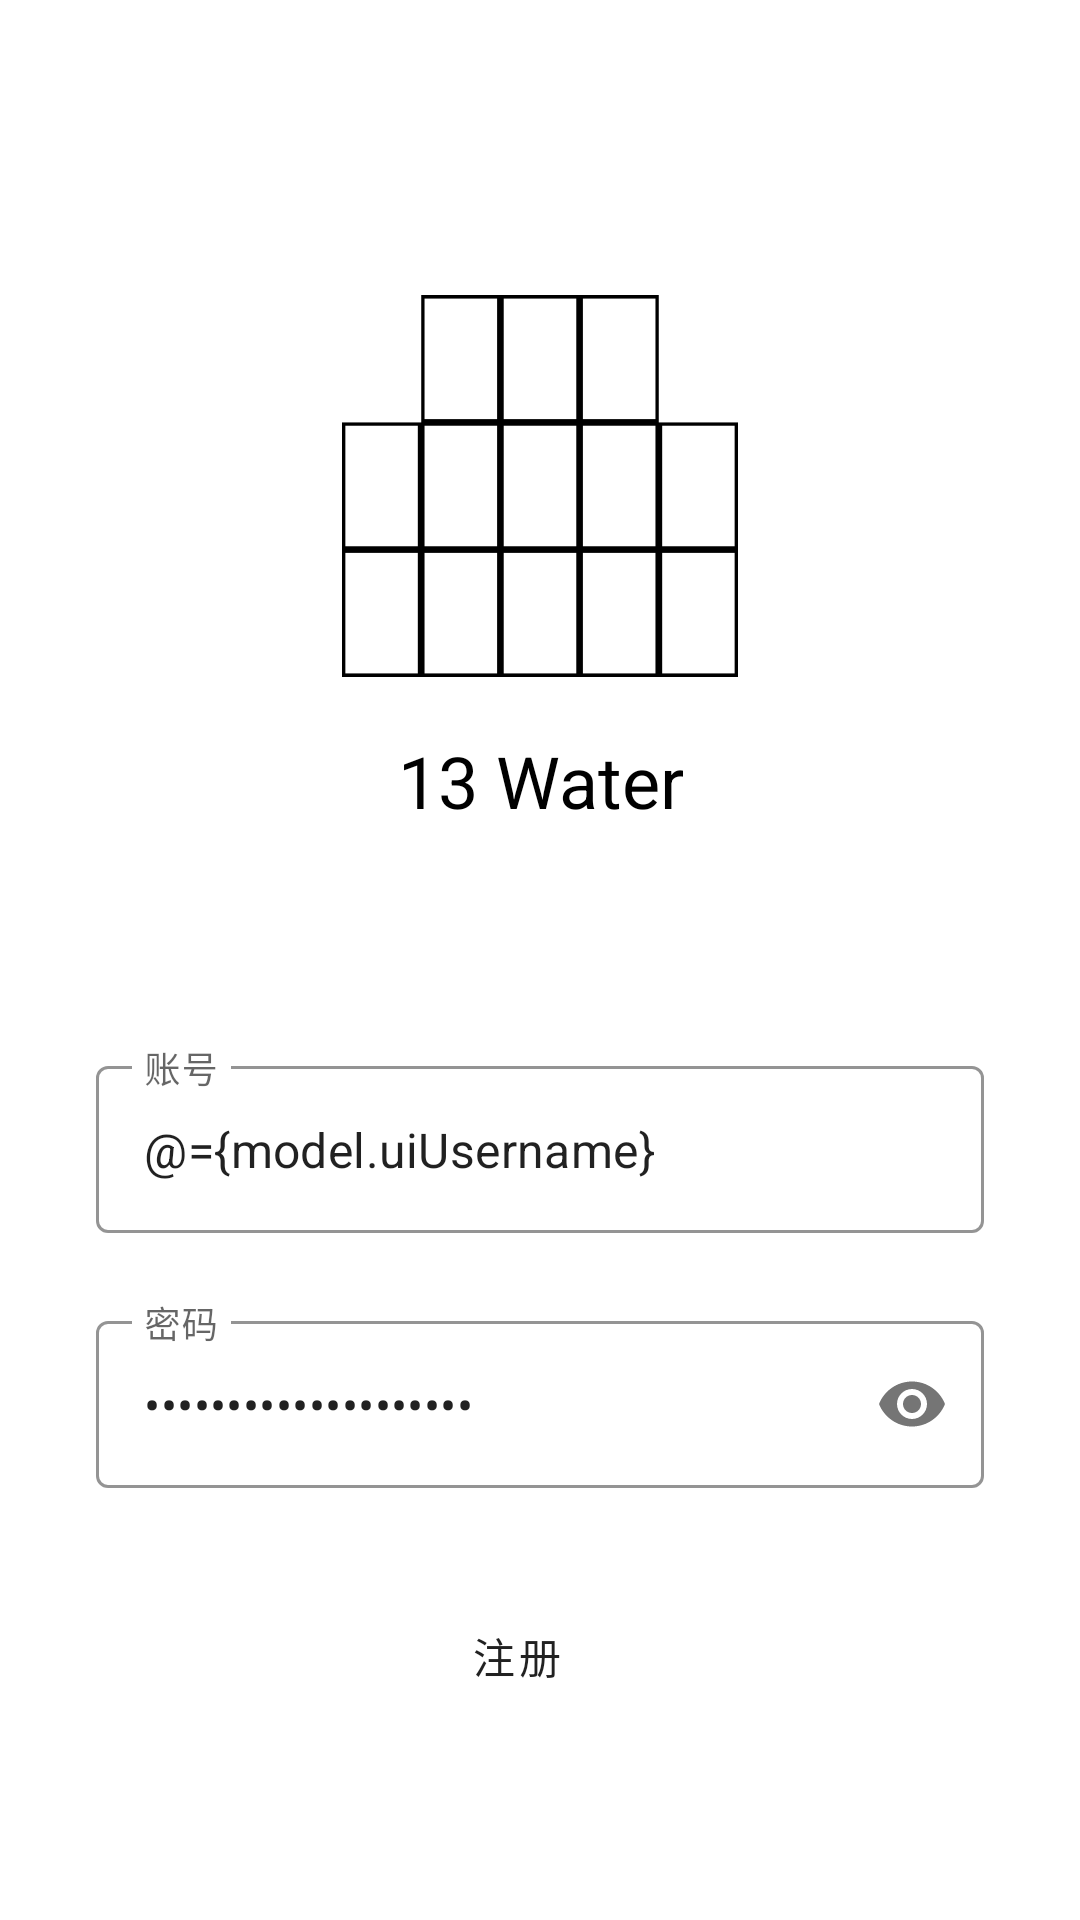

Write the Android layout XML for this screen, with the resource values it uses.
<!-- AndroidManifest.xml: application theme AppTheme -->
<!-- res/layout/activity_login.xml -->
<?xml version="1.0" encoding="utf-8"?>
<layout xmlns:android="http://schemas.android.com/apk/res/android"
    xmlns:app="http://schemas.android.com/apk/res-auto"
    xmlns:tools="http://schemas.android.com/tools">

    <data>
        <variable
            name="model"
            type="com.example.water13.login.LoginViewModel" />
    </data>

    <androidx.constraintlayout.widget.ConstraintLayout
        android:layout_width="match_parent"
        android:layout_height="match_parent"
        tools:context=".login.LoginActivity">

        <include
            layout="@layout/icon_with_title"
            android:layout_width="wrap_content"
            android:layout_height="wrap_content"
            android:layout_marginTop="96dp"
            app:layout_constraintEnd_toEndOf="parent"
            app:layout_constraintStart_toStartOf="parent"
            app:layout_constraintTop_toTopOf="parent">

        </include>

        <com.google.android.material.textfield.TextInputLayout
            android:id="@+id/til_username"
            style="@style/Widget.AppTheme.TextInputLayout"
            android:layout_width="match_parent"
            android:layout_height="wrap_content"
            android:layout_marginStart="32dp"
            android:layout_marginEnd="32dp"
            android:layout_marginBottom="16dp"
            android:hint="账号"
            app:layout_constraintBottom_toTopOf="@+id/til_password"
            app:layout_constraintEnd_toEndOf="parent"
            app:layout_constraintStart_toStartOf="parent">

            <com.google.android.material.textfield.TextInputEditText
                android:text="@={model.uiUsername}"
                android:layout_width="match_parent"
                android:layout_height="wrap_content"
                android:singleLine="true" />
        </com.google.android.material.textfield.TextInputLayout>

        <com.google.android.material.textfield.TextInputLayout
            android:id="@+id/til_password"
            style="@style/Widget.AppTheme.TextInputLayout"
            android:layout_width="match_parent"
            android:layout_height="wrap_content"
            android:layout_marginStart="32dp"
            android:layout_marginEnd="32dp"
            android:layout_marginBottom="24dp"
            android:hint="密码"
            app:layout_constraintBottom_toTopOf="@+id/bt_login"
            app:layout_constraintEnd_toEndOf="parent"
            app:layout_constraintHorizontal_bias="0.0"
            app:layout_constraintStart_toStartOf="parent"
            app:passwordToggleEnabled="true">

            <com.google.android.material.textfield.TextInputEditText
                android:text="@={model.uiPassword}"
                android:layout_width="match_parent"
                android:layout_height="wrap_content"
                android:inputType="textPassword"
                android:singleLine="true" />
        </com.google.android.material.textfield.TextInputLayout>

        <Button
            android:id="@+id/bt_login"
            style="@style/Widget.AppTheme.Button"
            android:layout_width="wrap_content"
            android:layout_height="wrap_content"
            android:layout_marginBottom="64dp"
            android:text="登录"
            app:layout_constraintBottom_toBottomOf="parent"
            app:layout_constraintEnd_toEndOf="@+id/til_password" />

        <Button
            android:id="@+id/bt_register"
            style="@style/Widget.AppTheme.Button.TextButton"
            android:layout_width="wrap_content"
            android:layout_height="wrap_content"
            android:layout_marginEnd="24dp"
            android:text="注册"
            app:layout_constraintBottom_toBottomOf="@+id/bt_login"
            app:layout_constraintEnd_toStartOf="@+id/bt_login"
            app:layout_constraintTop_toTopOf="@+id/bt_login" />


    </androidx.constraintlayout.widget.ConstraintLayout>
</layout>
<!-- res/layout/icon_with_title.xml (included above) -->
<?xml version="1.0" encoding="utf-8"?>
<androidx.constraintlayout.widget.ConstraintLayout xmlns:android="http://schemas.android.com/apk/res/android"
    android:layout_width="wrap_content"
    android:layout_height="wrap_content"
    xmlns:app="http://schemas.android.com/apk/res-auto">

    <ImageView
        android:id="@+id/icon"
        android:layout_width="132dp"
        android:layout_height="132dp"
        android:src="@drawable/icon"
        app:layout_constraintEnd_toEndOf="parent"
        app:layout_constraintHorizontal_bias="0.498"
        app:layout_constraintStart_toStartOf="parent"
        app:layout_constraintTop_toTopOf="parent" />

    <TextView
        android:id="@+id/title"
        android:layout_width="wrap_content"
        android:layout_height="wrap_content"
        android:layout_marginTop="16dp"
        android:fontFamily="sans-serif-thin"
        android:text="@string/app_name"
        android:textAlignment="center"
        android:textColor="@color/design_default_color_on_secondary"
        android:textSize="24sp"
        android:textStyle="bold"
        app:layout_constraintEnd_toEndOf="@+id/icon"
        app:layout_constraintStart_toStartOf="@+id/icon"
        app:layout_constraintTop_toBottomOf="@+id/icon" />
</androidx.constraintlayout.widget.ConstraintLayout>
<!-- resources referenced by this layout -->
<resources>
  <!-- drawable icon: png bitmap (drawable, 1409 bytes) -->
  <string name="app_name">13 Water</string>
  <style name="Widget.AppTheme.Button" parent="Widget.MaterialComponents.Button">
          <item name="android:textColor">@color/primaryLightColor</item>
          <item name="backgroundTint">?attr/colorAccent</item>
      </style>
  <style name="Widget.AppTheme.Button.TextButton" parent="Widget.MaterialComponents.Button.TextButton">
          <item name="android:textColor">?android:attr/textColorPrimary</item>
      </style>
  <style name="Widget.AppTheme.TextInputLayout" parent="Widget.MaterialComponents.TextInputLayout.OutlinedBox">
          <item name="hintTextColor">@color/primaryTextColor</item>
          <item name="android:paddingBottom">8dp</item>
          <item name="boxStrokeColor">@color/colorAccent</item>
      </style>
  <style name="AppTheme" parent="Theme.MaterialComponents.Light.NoActionBar">
          
          <item name="colorPrimary">@color/colorPrimary</item>
          <item name="colorPrimaryDark">@color/colorPrimaryDark</item>
          <item name="colorAccent">@color/colorAccent</item>
  
          <item name="android:textCursorDrawable">@drawable/edit_cursor_color</item>
  
          <item name="android:windowLightStatusBar" tools:targetApi="m">true</item>
          <item name="android:statusBarColor">@android:color/transparent</item>
          <item name="android:windowDrawsSystemBarBackgrounds">true</item>
          
          
      </style>
  <color name="primaryLightColor">#ffffff</color>
  <color name="primaryTextColor">#000000</color>
  <color name="colorAccent">#555555</color>
  <color name="colorPrimary">#fafafa</color>
  <color name="colorPrimaryDark">#c7c7c7</color>
</resources>
